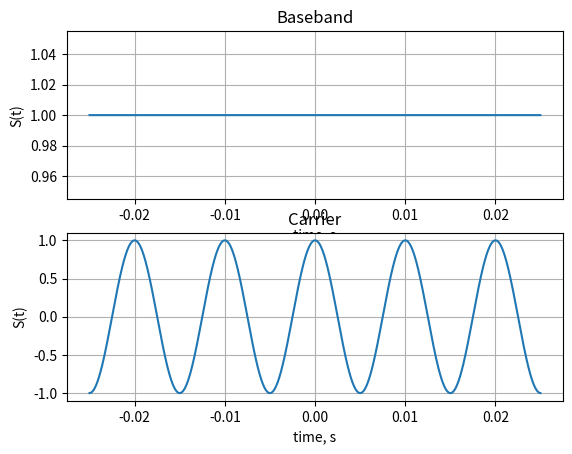
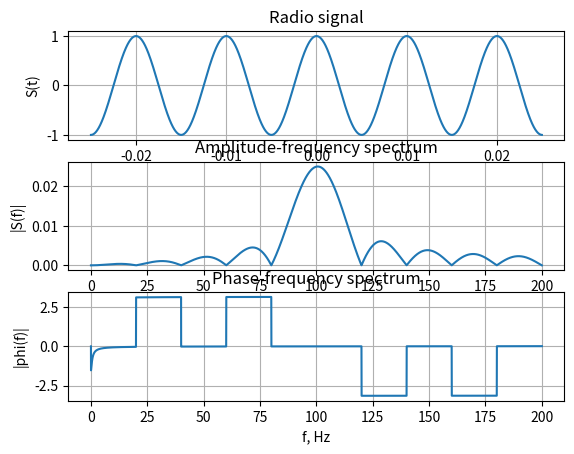

Source code (Python) for these figures, in order:
import matplotlib.pyplot as plt
import numpy as np
import math

dt = 1/50000
tau = 0.05
t = np.arange(-tau/2, tau/2, dt)

signal = np.ones(len(t))

f_c = 100
carrier = np.cos(2*np.pi*f_c*t)

rf = signal * carrier

plt.subplot(2, 1, 1)
plt.plot(t, signal)
plt.grid()
plt.xlabel("time, s")
plt.ylabel("S(t)")
plt.title("Baseband")

plt.subplot(2, 1, 2)
plt.plot(t, carrier)
plt.grid()
plt.xlabel("time, s")
plt.ylabel("S(t)")
plt.title("Carrier")

plt.show()

f_set = np.linspace(0, f_c*2, 6500)

ft_result = []

for f in f_set:
    e = np.exp(-1j * 2*np.pi*f * t)
    ft_result.append(np.sum(rf * e) * dt)

plt.subplot(3, 1, 1)
plt.plot(t, rf)
plt.grid()
plt.xlabel("time, s")
plt.ylabel("S(t)")
plt.title("Radio signal")

plt.subplot(3, 1, 2)
plt.plot(f_set, np.abs(ft_result))
plt.grid()
plt.xlabel("f, Hz")
plt.ylabel("|S(f)|")
plt.title("Amplitude-frequency spectrum")

plt.subplot(3, 1, 3)
plt.plot(f_set, np.angle(ft_result))
plt.grid()
plt.xlabel("f, Hz")
plt.ylabel("|phi(f)|")
plt.title("Phase-frequency spectrum")
plt.show()
